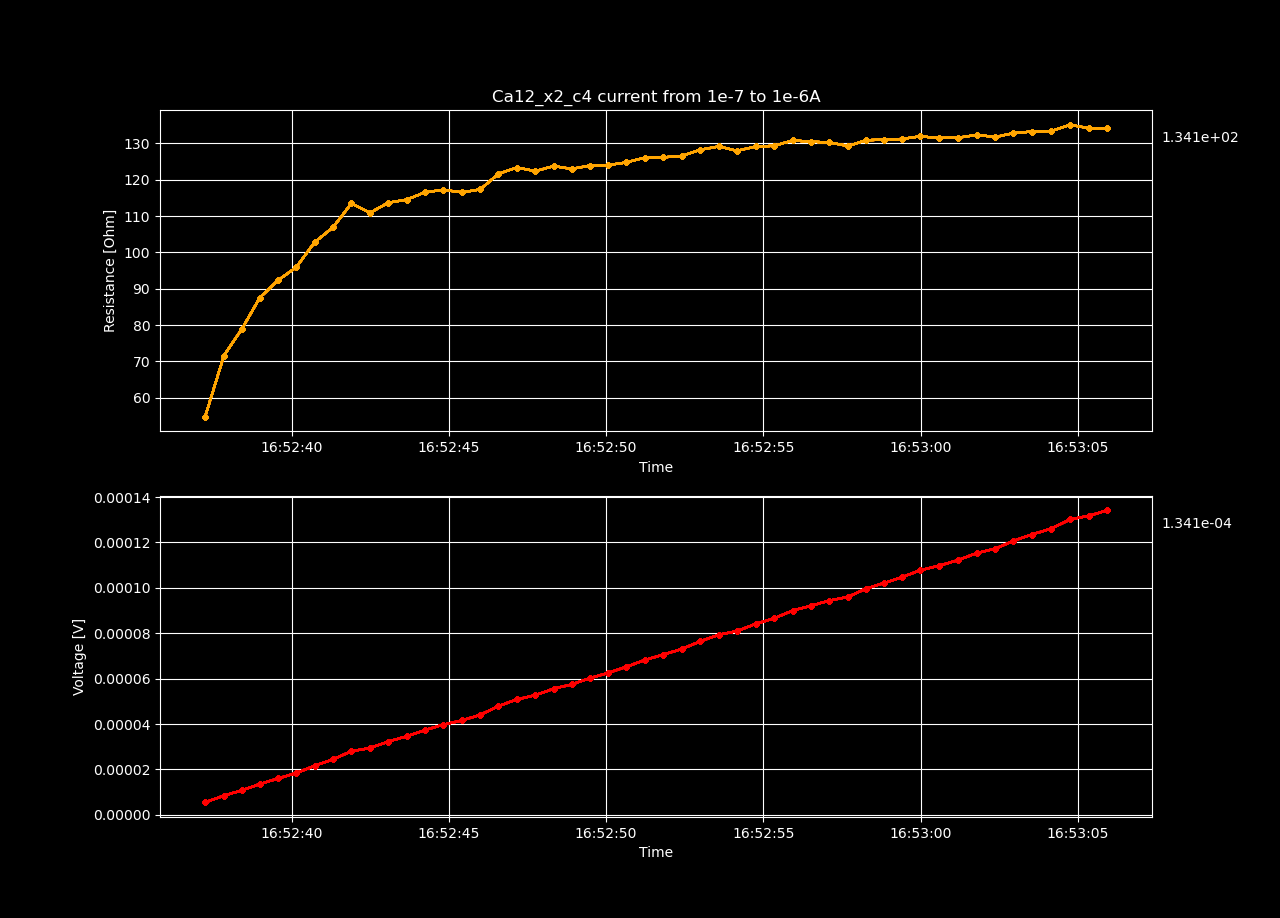

The data file committed next to this chart (first rows):
Datetime, Voltage [V], Resistance [𝛀], Current Source [A], Electric Field [V/cm], Restivity [𝛀 cm], Current Density [A/cm2]
2022-05-13 16:52:37.246082, 5.47285808e-06, 54.73, 1e-07, 0.0003377, 80.19, 4.210526315789473e-06
2022-05-13 16:52:37.846000, 8.47660725e-06, 71.61, 1.1836734693877551e-07, 0.000523, 104.9, 4.983888292158969e-06
2022-05-13 16:52:38.418500, 1.07957878e-05, 78.95, 1.3673469387755103e-07, 0.0006661, 115.7, 5.757250268528464e-06
2022-05-13 16:52:38.987063, 1.35792803e-05, 87.55, 1.5510204081632651e-07, 0.0008378, 128.3, 6.530612244897959e-06
2022-05-13 16:52:39.565173, 1.60133235e-05, 92.31, 1.7346938775510203e-07, 0.000988, 135.3, 7.3039742212674535e-06
2022-05-13 16:52:40.145795, 1.84040007e-05, 95.94, 1.9183673469387755e-07, 0.001135, 140.6, 8.077336197636949e-06
2022-05-13 16:52:40.730076, 2.16097572e-05, 102.8, 2.1020408163265303e-07, 0.001333, 150.6, 8.850698174006444e-06
2022-05-13 16:52:41.312526, 2.44346996e-05, 106.9, 2.2857142857142855e-07, 0.001508, 156.6, 9.624060150375938e-06
2022-05-13 16:52:41.897901, 2.80221848e-05, 113.5, 2.4693877551020407e-07, 0.001729, 166.3, 1.0397422126745434e-05
2022-05-13 16:52:42.486882, 2.94210918e-05, 110.9, 2.6530612244897955e-07, 0.001815, 162.5, 1.1170784103114929e-05
2022-05-13 16:52:43.070185, 3.22514809e-05, 113.7, 2.836734693877551e-07, 0.00199, 166.6, 1.1944146079484425e-05
2022-05-13 16:52:43.654073, 3.45900186e-05, 114.5, 3.020408163265306e-07, 0.002134, 167.8, 1.2717508055853918e-05
2022-05-13 16:52:44.238320, 3.73418446e-05, 116.5, 3.2040816326530607e-07, 0.002304, 170.8, 1.3490870032223413e-05
2022-05-13 16:52:44.821006, 3.97156802e-05, 117.2, 3.387755102040816e-07, 0.00245, 171.8, 1.426423200859291e-05
2022-05-13 16:52:45.421949, 4.16193476e-05, 116.5, 3.571428571428571e-07, 0.002568, 170.8, 1.5037593984962404e-05
2022-05-13 16:52:45.999571, 4.40707295e-05, 117.4, 3.7551020408163265e-07, 0.002719, 172, 1.58109559613319e-05
2022-05-13 16:52:46.573679, 4.79092264e-05, 121.6, 3.9387755102040813e-07, 0.002956, 178.2, 1.6584317937701397e-05
2022-05-13 16:52:47.166986, 5.08623508e-05, 123.4, 4.122448979591836e-07, 0.003138, 180.8, 1.735767991407089e-05
2022-05-13 16:52:47.748535, 5.27031875e-05, 122.4, 4.3061224489795917e-07, 0.003252, 179.3, 1.8131041890440386e-05
2022-05-13 16:52:48.330185, 5.55692774e-05, 123.8, 4.4897959183673465e-07, 0.003428, 181.4, 1.890440386680988e-05
2022-05-13 16:52:48.912633, 5.74796005e-05, 123, 4.673469387755102e-07, 0.003546, 180.2, 1.9677765843179375e-05
2022-05-13 16:52:49.483800, 6.0196834e-05, 123.9, 4.857142857142856e-07, 0.003714, 181.6, 2.0451127819548868e-05
2022-05-13 16:52:50.063180, 6.252569e-05, 124, 5.040816326530612e-07, 0.003858, 181.8, 2.1224489795918364e-05
2022-05-13 16:52:50.640977, 6.51889681e-05, 124.8, 5.224489795918367e-07, 0.004022, 182.8, 2.199785177228786e-05
2022-05-13 16:52:51.225601, 6.82011914e-05, 126.1, 5.408163265306123e-07, 0.004208, 184.8, 2.2771213748657357e-05
2022-05-13 16:52:51.812212, 7.05570751e-05, 126.2, 5.591836734693877e-07, 0.004353, 184.9, 2.354457572502685e-05
2022-05-13 16:52:52.414222, 7.31008445e-05, 126.6, 5.775510204081632e-07, 0.00451, 185.5, 2.4317937701396346e-05
2022-05-13 16:52:52.995843, 7.64471877e-05, 128.3, 5.959183673469388e-07, 0.004717, 188, 2.5091299677765843e-05
2022-05-13 16:52:53.587456, 7.93520314e-05, 129.2, 6.142857142857142e-07, 0.004896, 189.3, 2.5864661654135335e-05
2022-05-13 16:52:54.159921, 8.09512271e-05, 128, 6.326530612244898e-07, 0.004994, 187.5, 2.6638023630504832e-05
2022-05-13 16:52:54.752106, 8.4095865e-05, 129.2, 6.510204081632653e-07, 0.005188, 189.3, 2.7411385606874328e-05
2022-05-13 16:52:55.346707, 8.65861811e-05, 129.4, 6.693877551020407e-07, 0.005342, 189.5, 2.818474758324382e-05
2022-05-13 16:52:55.931308, 8.99897037e-05, 130.8, 6.877551020408163e-07, 0.005552, 191.7, 2.8958109559613317e-05
2022-05-13 16:52:56.517791, 9.21333946e-05, 130.5, 7.061224489795918e-07, 0.005684, 191.2, 2.9731471535982814e-05
2022-05-13 16:52:57.098406, 9.44023424e-05, 130.3, 7.244897959183673e-07, 0.005824, 190.9, 3.0504833512352307e-05
2022-05-13 16:52:57.696149, 9.60494594e-05, 129.3, 7.428571428571428e-07, 0.005926, 189.5, 3.12781954887218e-05
2022-05-13 16:52:58.267323, 9.96601309e-05, 130.9, 7.612244897959183e-07, 0.006149, 191.8, 3.2051557465091296e-05
2022-05-13 16:52:58.843307, 0.0001021, 131, 7.795918367346938e-07, 0.006302, 192, 3.282491944146079e-05
2022-05-13 16:52:59.413479, 0.0001047, 131.3, 7.979591836734693e-07, 0.006462, 192.3, 3.359828141783029e-05
2022-05-13 16:52:59.985176, 0.0001077, 132, 8.163265306122449e-07, 0.006646, 193.4, 3.437164339419978e-05
2022-05-13 16:53:00.596025, 0.0001098, 131.5, 8.346938775510204e-07, 0.006772, 192.7, 3.514500537056928e-05
2022-05-13 16:53:01.200217, 0.0001123, 131.6, 8.530612244897958e-07, 0.006925, 192.8, 3.5918367346938774e-05
2022-05-13 16:53:01.794774, 0.0001154, 132.4, 8.714285714285714e-07, 0.007118, 194, 3.669172932330827e-05
2022-05-13 16:53:02.370081, 0.0001172, 131.8, 8.897959183673469e-07, 0.007233, 193.1, 3.746509129967777e-05
2022-05-13 16:53:02.946864, 0.0001206, 132.8, 9.081632653061224e-07, 0.007444, 194.7, 3.823845327604726e-05
2022-05-13 16:53:03.531457, 0.0001235, 133.3, 9.265306122448979e-07, 0.007618, 195.3, 3.901181525241675e-05
2022-05-13 16:53:04.158080, 0.0001261, 133.4, 9.448979591836734e-07, 0.007779, 195.5, 3.978517722878625e-05
2022-05-13 16:53:04.763071, 0.0001302, 135.2, 9.632653061224489e-07, 0.008032, 198, 4.055853920515574e-05
2022-05-13 16:53:05.353348, 0.0001317, 134.2, 9.816326530612244e-07, 0.008126, 196.6, 4.133190118152524e-05
2022-05-13 16:53:05.924124, 0.0001341, 134.1, 1e-06, 0.008277, 196.6, 4.210526315789474e-05
